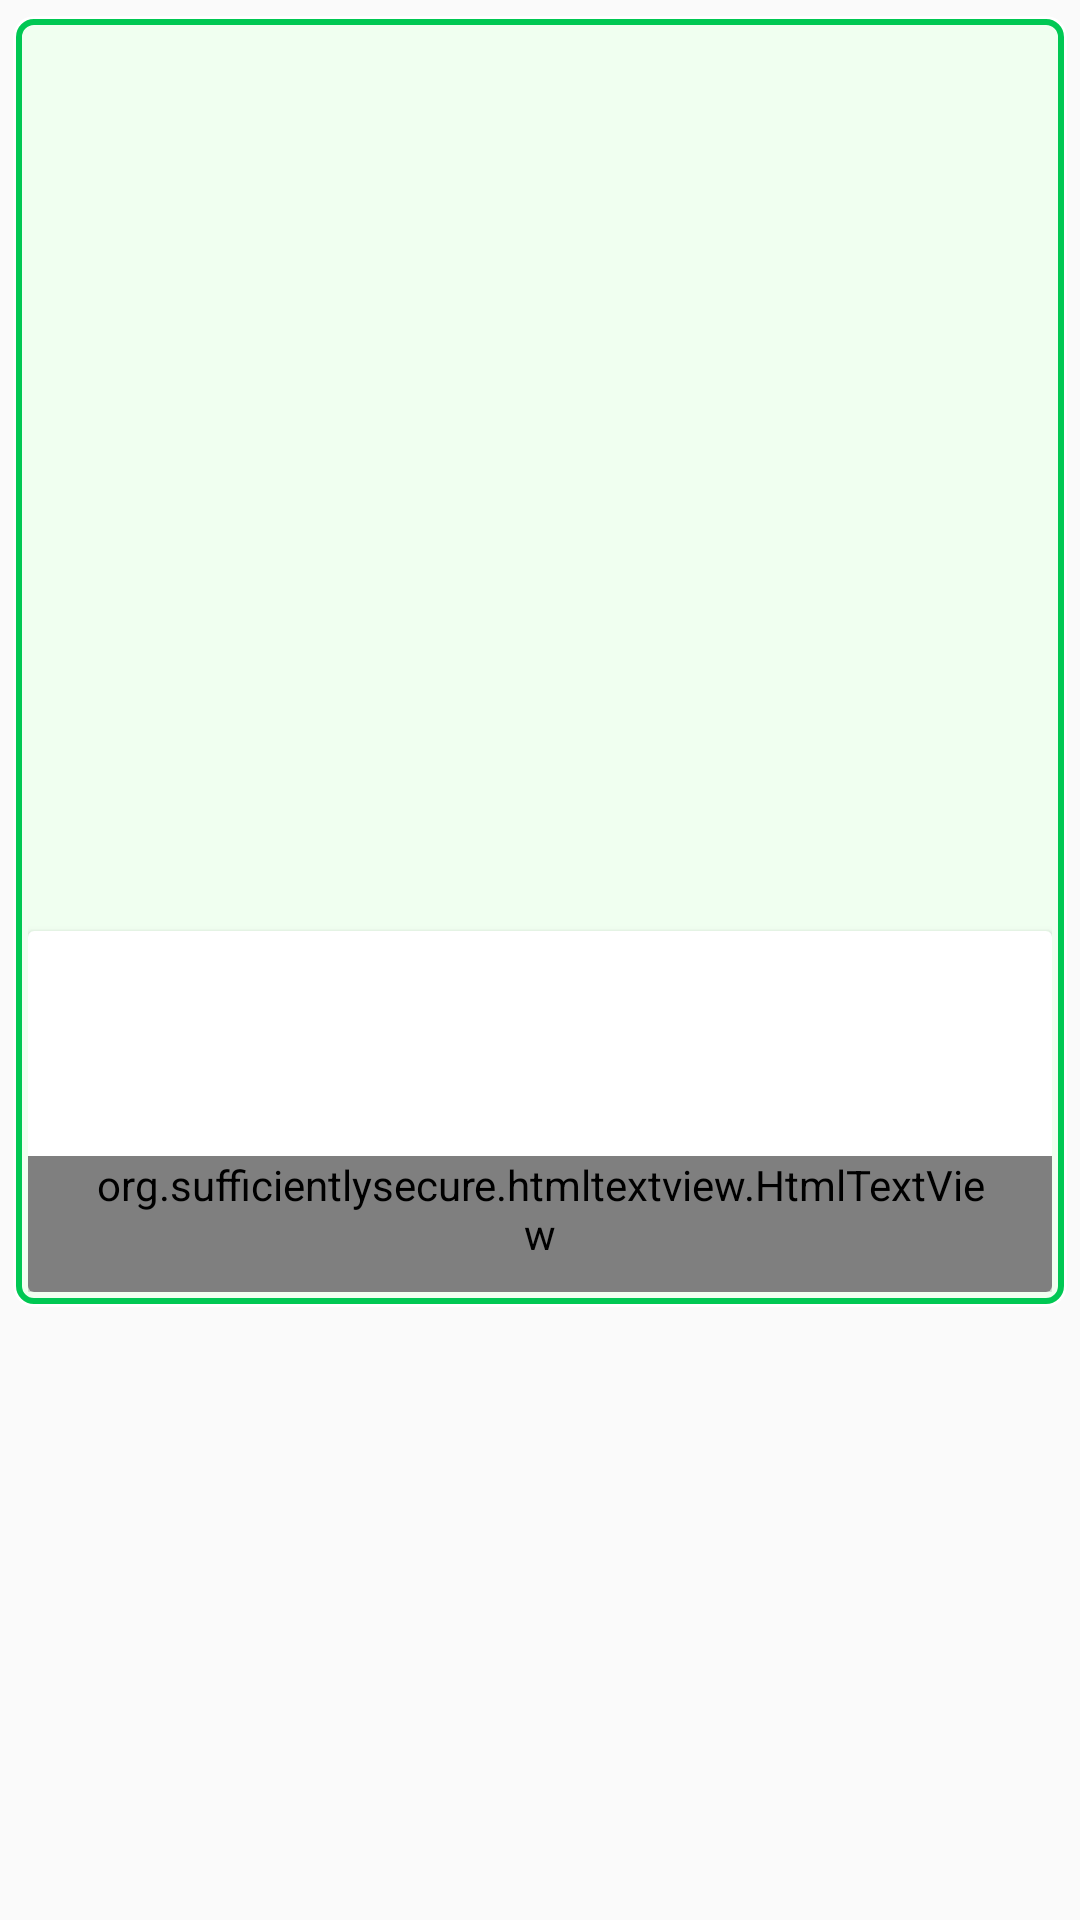

Layout XML and referenced resources for this Android screen:
<!-- AndroidManifest.xml: application theme AppTheme -->
<!-- res/layout/recycleview_noticia.xml -->
<?xml version="1.0" encoding="utf-8"?>
<android.support.v4.widget.NestedScrollView xmlns:android="http://schemas.android.com/apk/res/android"
    xmlns:app="http://schemas.android.com/apk/res-auto"
    xmlns:tools="http://schemas.android.com/tools"
    android:id="@+id/nestedScrollViewNoticias"
    android:layout_width="match_parent"
    android:layout_height="wrap_content"
    app:layout_behavior="@string/appbar_scrolling_view_behavior">

    <android.support.v7.widget.CardView xmlns:cardview="http://schemas.android.com/apk/res-auto"
        android:id="@+id/cardViewNoticias"
        android:layout_width="match_parent"
        android:layout_height="wrap_content"
        android:layout_centerHorizontal="true"
        cardview:cardCornerRadius="7dp"
        cardview:cardElevation="0dp"
        cardview:cardUseCompatPadding="true"
        cardview:contentPadding="0dp">

        <LinearLayout
            android:layout_width="match_parent"
            android:layout_height="match_parent"
            android:layout_centerHorizontal="true"
            android:layout_margin="1dp"
            android:background="@drawable/card_edge"
            android:orientation="vertical"
            android:padding="4dp">

            <ImageView
                android:id="@+id/thumbnail"
                android:layout_width="match_parent"
                android:layout_height="300dp"
                android:layout_marginTop="0dp"
                android:adjustViewBounds="true"
                android:contentDescription="@string/image"
                android:scaleType="centerCrop"
                tools:ignore="ContentDescription,InefficientWeight" />

            <android.support.v7.widget.CardView xmlns:cardview="http://schemas.android.com/apk/res-auto"
                android:id="@+id/cardViewContent"
                android:layout_width="match_parent"
                android:layout_height="wrap_content">

                <TextView
                    android:id="@+id/txtTitle"
                    android:layout_width="match_parent"
                    android:layout_height="wrap_content"
                    android:layout_marginTop="10dp"
                    android:ellipsize="end"
                    android:maxLines="2"
                    android:paddingLeft="25dp"
                    android:paddingRight="25dp"
                    android:textColor="@color/colorTitle"
                    android:textSize="15sp"
                    android:textStyle="bold"
                    tools:ignore="RtlHardcoded" />


                <TextView
                    android:id="@+id/txtData"
                    android:layout_width="match_parent"
                    android:layout_height="wrap_content"
                    android:layout_marginTop="50dp"
                    android:ellipsize="end"
                    android:maxLines="2"
                    android:paddingLeft="25dp"
                    android:paddingRight="25dp"
                    android:textColor="@color/colorSubTitle"
                    android:textSize="12sp"
                    android:textStyle="bold"
                    tools:ignore="RtlHardcoded" />


                <org.sufficientlysecure.htmltextview.HtmlTextView
                    android:id="@+id/txtContent"
                    android:layout_width="match_parent"
                    android:layout_height="wrap_content"
                    android:layout_marginTop="75dp"
                    android:justificationMode="inter_word"
                    android:paddingLeft="22dp"
                    android:paddingRight="22dp"
                    android:paddingBottom="10dp" />

                />


            </android.support.v7.widget.CardView>


        </LinearLayout>

    </android.support.v7.widget.CardView>

</android.support.v4.widget.NestedScrollView>
<!-- resources referenced by this layout -->
<resources>
  <color name="colorSubTitle">#616161</color>
  <color name="colorTitle">#424242</color>
  <!-- drawable card_edge (drawable) -->
  <shape xmlns:android="http://schemas.android.com/apk/res/android"
      android:shape="rectangle">
      <solid android:color="@color/colorGreenWhite" />
      <stroke
          android:width="2dip"
          android:color="@color/colorPrimaryDark" />
      <corners android:radius="5dip" />
  </shape>
  <string name="image">Image</string>
  <style name="AppTheme" parent="Base.Theme.DoacaoMais">
  
          <item name="windowNoTitle">true</item>
          
          <item name="colorPrimary">@color/colorPrimary</item>
          <item name="colorPrimaryDark">@color/colorPrimaryDark</item>
          <item name="colorAccent">@color/colorAccent</item>
          <item name="colorControlHighlight">@color/colorHighlight</item>
  
  
          <item name="android:textColorPrimary">@color/colorPreto</item>
          <item name="android:textColorSecondary">@color/color_grey</item>
          <item name="android:textColor">@color/colorHighlight</item>
  
      </style>
  <color name="colorGreenWhite">#f0fff0</color>
  <color name="colorPrimaryDark">#00C853</color>
  <style name="Base.Theme.DoacaoMais" parent="Theme.AppCompat.Light.DarkActionBar">
  
      </style>
  <color name="colorPrimary">#00E676</color>
  <color name="colorAccent">#FFAB40</color>
  <color name="colorHighlight">#d3d3d3</color>
  <color name="colorPreto">#000000</color>
  <color name="color_grey">#607D8B</color>
</resources>
